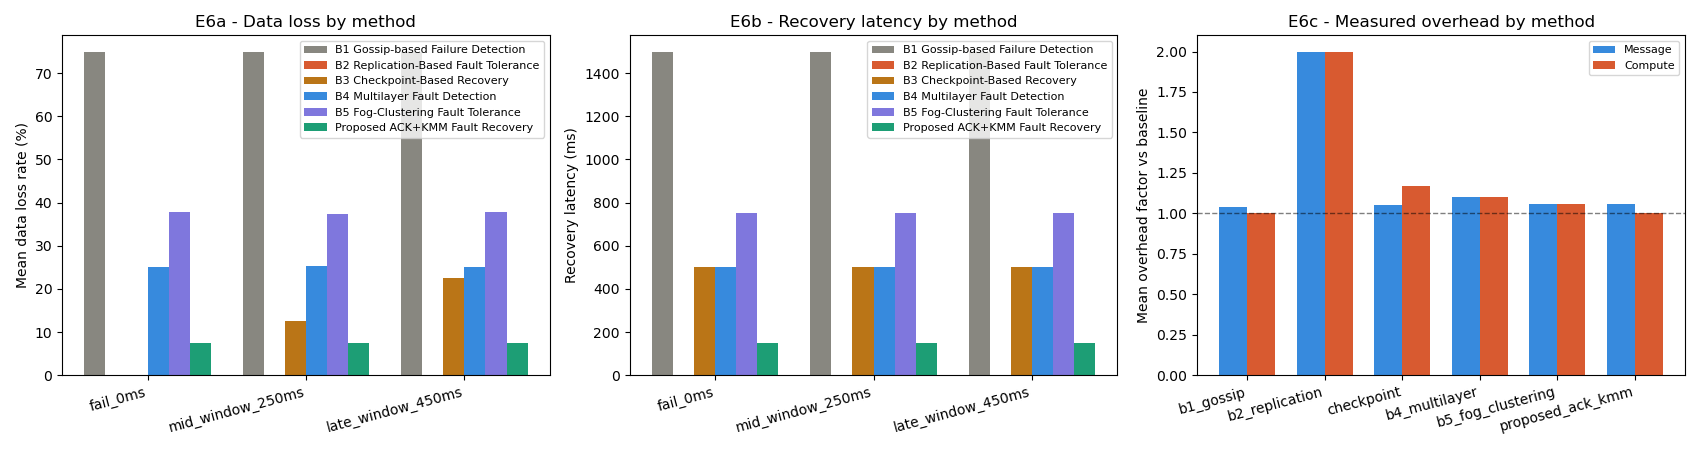

Data behind this chart, as committed beside it:
method, baseline_id, baseline_name, baseline_model, scenario, fail_time_ms, seed, total_readings, recovered_readings, lost_readings, data_loss_rate, window_completeness, recovery_latency_ms, baseline_message_units, measured_message_units, control_messages, kmm_provision_messages, checkpoint_writes, backup_rerouted_readings, baseline_compute_ops, measured_compute_ops, restored_readings, message_overhead, compute_overhead
b1_gossip, B1, Gossip-based Failure Detection, failure detected after missing r consecu…, fail_0ms, 0, 0, 400, 100, 300, 0.75, 0.25, 1500, 400.0, 415.0, 15.0, 0.0, 0.0, 0.0, 400.0, 400.0, 0.0, 1.038, 1.0
b2_replication, B2, Replication-Based Fault Tolerance, each reading is sent to both primary and…, fail_0ms, 0, 0, 400, 400, 0, 0.0, 1.0, 0.0, 400.0, 800.0, 0.0, 0.0, 0.0, 0.0, 400.0, 800.0, 0.0, 2.0, 2.0
checkpoint, B3, Checkpoint-Based Recovery, periodic checkpoint/restart; state after…, fail_0ms, 0, 0, 400, 400, 0, 0.0, 1.0, 500.0, 400.0, 420.0, 0.0, 0.0, 20.0, 0.0, 400.0, 420.0, 0.0, 1.05, 1.05
b4_multilayer, B4, Multilayer Fault Detection, failure can be detected by infrastructur…, fail_0ms, 0, 0, 400, 300, 100, 0.25, 0.75, 500.0, 400.0, 440.0, 40.0, 0.0, 0.0, 0.0, 400.0, 440.0, 0.0, 1.1, 1.1
b5_fog_clustering, B5, Fog-Clustering Fault Tolerance, cluster coordinator detects primary fog …, fail_0ms, 0, 0, 400, 247, 153, 0.3825, 0.6175, 750.0, 400.0, 423.0, 23.0, 0.0, 0.0, 247.0, 400.0, 424.0, 0.0, 1.058, 1.06
proposed_ack_kmm, Proposed, ACK+KMM Fault Recovery, sensor ACK timeout followed by KMM key p…, fail_0ms, 0, 0, 400, 374, 26, 0.065, 0.935, 150.0, 400.0, 422.0, 400.0, 2.0, 0.0, 374.0, 400.0, 402.0, 0.0, 1.055, 1.005
b1_gossip, B1, Gossip-based Failure Detection, failure detected after missing r consecu…, fail_0ms, 0, 1, 400, 100, 300, 0.75, 0.25, 1500, 400.0, 415.0, 15.0, 0.0, 0.0, 0.0, 400.0, 400.0, 0.0, 1.038, 1.0
b2_replication, B2, Replication-Based Fault Tolerance, each reading is sent to both primary and…, fail_0ms, 0, 1, 400, 400, 0, 0.0, 1.0, 0.0, 400.0, 800.0, 0.0, 0.0, 0.0, 0.0, 400.0, 800.0, 0.0, 2.0, 2.0
checkpoint, B3, Checkpoint-Based Recovery, periodic checkpoint/restart; state after…, fail_0ms, 0, 1, 400, 400, 0, 0.0, 1.0, 500.0, 400.0, 420.0, 0.0, 0.0, 20.0, 0.0, 400.0, 420.0, 0.0, 1.05, 1.05
b4_multilayer, B4, Multilayer Fault Detection, failure can be detected by infrastructur…, fail_0ms, 0, 1, 400, 300, 100, 0.25, 0.75, 500.0, 400.0, 440.0, 40.0, 0.0, 0.0, 0.0, 400.0, 440.0, 0.0, 1.1, 1.1
b5_fog_clustering, B5, Fog-Clustering Fault Tolerance, cluster coordinator detects primary fog …, fail_0ms, 0, 1, 400, 250, 150, 0.375, 0.625, 750.0, 400.0, 423.0, 23.0, 0.0, 0.0, 250.0, 400.0, 424.0, 0.0, 1.058, 1.06
proposed_ack_kmm, Proposed, ACK+KMM Fault Recovery, sensor ACK timeout followed by KMM key p…, fail_0ms, 0, 1, 400, 375, 25, 0.0625, 0.9375, 150.0, 400.0, 422.0, 400.0, 2.0, 0.0, 375.0, 400.0, 402.0, 0.0, 1.055, 1.005
b1_gossip, B1, Gossip-based Failure Detection, failure detected after missing r consecu…, fail_0ms, 0, 2, 400, 100, 300, 0.75, 0.25, 1500, 400.0, 415.0, 15.0, 0.0, 0.0, 0.0, 400.0, 400.0, 0.0, 1.038, 1.0
b2_replication, B2, Replication-Based Fault Tolerance, each reading is sent to both primary and…, fail_0ms, 0, 2, 400, 400, 0, 0.0, 1.0, 0.0, 400.0, 800.0, 0.0, 0.0, 0.0, 0.0, 400.0, 800.0, 0.0, 2.0, 2.0
checkpoint, B3, Checkpoint-Based Recovery, periodic checkpoint/restart; state after…, fail_0ms, 0, 2, 400, 400, 0, 0.0, 1.0, 500.0, 400.0, 420.0, 0.0, 0.0, 20.0, 0.0, 400.0, 420.0, 0.0, 1.05, 1.05
b4_multilayer, B4, Multilayer Fault Detection, failure can be detected by infrastructur…, fail_0ms, 0, 2, 400, 300, 100, 0.25, 0.75, 500.0, 400.0, 440.0, 40.0, 0.0, 0.0, 0.0, 400.0, 440.0, 0.0, 1.1, 1.1
b5_fog_clustering, B5, Fog-Clustering Fault Tolerance, cluster coordinator detects primary fog …, fail_0ms, 0, 2, 400, 247, 153, 0.3825, 0.6175, 750.0, 400.0, 423.0, 23.0, 0.0, 0.0, 247.0, 400.0, 424.0, 0.0, 1.058, 1.06
proposed_ack_kmm, Proposed, ACK+KMM Fault Recovery, sensor ACK timeout followed by KMM key p…, fail_0ms, 0, 2, 400, 368, 32, 0.08, 0.92, 150.0, 400.0, 422.0, 400.0, 2.0, 0.0, 368.0, 400.0, 402.0, 0.0, 1.055, 1.005
b1_gossip, B1, Gossip-based Failure Detection, failure detected after missing r consecu…, fail_0ms, 0, 3, 400, 100, 300, 0.75, 0.25, 1500, 400.0, 415.0, 15.0, 0.0, 0.0, 0.0, 400.0, 400.0, 0.0, 1.038, 1.0
b2_replication, B2, Replication-Based Fault Tolerance, each reading is sent to both primary and…, fail_0ms, 0, 3, 400, 400, 0, 0.0, 1.0, 0.0, 400.0, 800.0, 0.0, 0.0, 0.0, 0.0, 400.0, 800.0, 0.0, 2.0, 2.0
checkpoint, B3, Checkpoint-Based Recovery, periodic checkpoint/restart; state after…, fail_0ms, 0, 3, 400, 400, 0, 0.0, 1.0, 500.0, 400.0, 420.0, 0.0, 0.0, 20.0, 0.0, 400.0, 420.0, 0.0, 1.05, 1.05
b4_multilayer, B4, Multilayer Fault Detection, failure can be detected by infrastructur…, fail_0ms, 0, 3, 400, 300, 100, 0.25, 0.75, 500.0, 400.0, 440.0, 40.0, 0.0, 0.0, 0.0, 400.0, 440.0, 0.0, 1.1, 1.1
b5_fog_clustering, B5, Fog-Clustering Fault Tolerance, cluster coordinator detects primary fog …, fail_0ms, 0, 3, 400, 239, 161, 0.4025, 0.5975, 750.0, 400.0, 423.0, 23.0, 0.0, 0.0, 239.0, 400.0, 424.0, 0.0, 1.058, 1.06
proposed_ack_kmm, Proposed, ACK+KMM Fault Recovery, sensor ACK timeout followed by KMM key p…, fail_0ms, 0, 3, 400, 366, 34, 0.085, 0.915, 150.0, 400.0, 422.0, 400.0, 2.0, 0.0, 366.0, 400.0, 402.0, 0.0, 1.055, 1.005
b1_gossip, B1, Gossip-based Failure Detection, failure detected after missing r consecu…, fail_0ms, 0, 4, 400, 100, 300, 0.75, 0.25, 1500, 400.0, 415.0, 15.0, 0.0, 0.0, 0.0, 400.0, 400.0, 0.0, 1.038, 1.0
b2_replication, B2, Replication-Based Fault Tolerance, each reading is sent to both primary and…, fail_0ms, 0, 4, 400, 400, 0, 0.0, 1.0, 0.0, 400.0, 800.0, 0.0, 0.0, 0.0, 0.0, 400.0, 800.0, 0.0, 2.0, 2.0
checkpoint, B3, Checkpoint-Based Recovery, periodic checkpoint/restart; state after…, fail_0ms, 0, 4, 400, 400, 0, 0.0, 1.0, 500.0, 400.0, 420.0, 0.0, 0.0, 20.0, 0.0, 400.0, 420.0, 0.0, 1.05, 1.05
b4_multilayer, B4, Multilayer Fault Detection, failure can be detected by infrastructur…, fail_0ms, 0, 4, 400, 300, 100, 0.25, 0.75, 500.0, 400.0, 440.0, 40.0, 0.0, 0.0, 0.0, 400.0, 440.0, 0.0, 1.1, 1.1
b5_fog_clustering, B5, Fog-Clustering Fault Tolerance, cluster coordinator detects primary fog …, fail_0ms, 0, 4, 400, 239, 161, 0.4025, 0.5975, 750.0, 400.0, 423.0, 23.0, 0.0, 0.0, 239.0, 400.0, 424.0, 0.0, 1.058, 1.06
proposed_ack_kmm, Proposed, ACK+KMM Fault Recovery, sensor ACK timeout followed by KMM key p…, fail_0ms, 0, 4, 400, 375, 25, 0.0625, 0.9375, 150.0, 400.0, 422.0, 400.0, 2.0, 0.0, 375.0, 400.0, 402.0, 0.0, 1.055, 1.005
b1_gossip, B1, Gossip-based Failure Detection, failure detected after missing r consecu…, fail_0ms, 0, 5, 400, 100, 300, 0.75, 0.25, 1500, 400.0, 415.0, 15.0, 0.0, 0.0, 0.0, 400.0, 400.0, 0.0, 1.038, 1.0
b2_replication, B2, Replication-Based Fault Tolerance, each reading is sent to both primary and…, fail_0ms, 0, 5, 400, 400, 0, 0.0, 1.0, 0.0, 400.0, 800.0, 0.0, 0.0, 0.0, 0.0, 400.0, 800.0, 0.0, 2.0, 2.0
checkpoint, B3, Checkpoint-Based Recovery, periodic checkpoint/restart; state after…, fail_0ms, 0, 5, 400, 400, 0, 0.0, 1.0, 500.0, 400.0, 420.0, 0.0, 0.0, 20.0, 0.0, 400.0, 420.0, 0.0, 1.05, 1.05
b4_multilayer, B4, Multilayer Fault Detection, failure can be detected by infrastructur…, fail_0ms, 0, 5, 400, 300, 100, 0.25, 0.75, 500.0, 400.0, 440.0, 40.0, 0.0, 0.0, 0.0, 400.0, 440.0, 0.0, 1.1, 1.1
b5_fog_clustering, B5, Fog-Clustering Fault Tolerance, cluster coordinator detects primary fog …, fail_0ms, 0, 5, 400, 250, 150, 0.375, 0.625, 750.0, 400.0, 423.0, 23.0, 0.0, 0.0, 250.0, 400.0, 424.0, 0.0, 1.058, 1.06
proposed_ack_kmm, Proposed, ACK+KMM Fault Recovery, sensor ACK timeout followed by KMM key p…, fail_0ms, 0, 5, 400, 372, 28, 0.07, 0.93, 150.0, 400.0, 422.0, 400.0, 2.0, 0.0, 372.0, 400.0, 402.0, 0.0, 1.055, 1.005
b1_gossip, B1, Gossip-based Failure Detection, failure detected after missing r consecu…, fail_0ms, 0, 6, 400, 100, 300, 0.75, 0.25, 1500, 400.0, 415.0, 15.0, 0.0, 0.0, 0.0, 400.0, 400.0, 0.0, 1.038, 1.0
b2_replication, B2, Replication-Based Fault Tolerance, each reading is sent to both primary and…, fail_0ms, 0, 6, 400, 400, 0, 0.0, 1.0, 0.0, 400.0, 800.0, 0.0, 0.0, 0.0, 0.0, 400.0, 800.0, 0.0, 2.0, 2.0
checkpoint, B3, Checkpoint-Based Recovery, periodic checkpoint/restart; state after…, fail_0ms, 0, 6, 400, 400, 0, 0.0, 1.0, 500.0, 400.0, 420.0, 0.0, 0.0, 20.0, 0.0, 400.0, 420.0, 0.0, 1.05, 1.05
b4_multilayer, B4, Multilayer Fault Detection, failure can be detected by infrastructur…, fail_0ms, 0, 6, 400, 300, 100, 0.25, 0.75, 500.0, 400.0, 440.0, 40.0, 0.0, 0.0, 0.0, 400.0, 440.0, 0.0, 1.1, 1.1
b5_fog_clustering, B5, Fog-Clustering Fault Tolerance, cluster coordinator detects primary fog …, fail_0ms, 0, 6, 400, 251, 149, 0.3725, 0.6275, 750.0, 400.0, 423.0, 23.0, 0.0, 0.0, 251.0, 400.0, 424.0, 0.0, 1.058, 1.06
proposed_ack_kmm, Proposed, ACK+KMM Fault Recovery, sensor ACK timeout followed by KMM key p…, fail_0ms, 0, 6, 400, 374, 26, 0.065, 0.935, 150.0, 400.0, 422.0, 400.0, 2.0, 0.0, 374.0, 400.0, 402.0, 0.0, 1.055, 1.005
b1_gossip, B1, Gossip-based Failure Detection, failure detected after missing r consecu…, fail_0ms, 0, 7, 400, 100, 300, 0.75, 0.25, 1500, 400.0, 415.0, 15.0, 0.0, 0.0, 0.0, 400.0, 400.0, 0.0, 1.038, 1.0
b2_replication, B2, Replication-Based Fault Tolerance, each reading is sent to both primary and…, fail_0ms, 0, 7, 400, 400, 0, 0.0, 1.0, 0.0, 400.0, 800.0, 0.0, 0.0, 0.0, 0.0, 400.0, 800.0, 0.0, 2.0, 2.0
checkpoint, B3, Checkpoint-Based Recovery, periodic checkpoint/restart; state after…, fail_0ms, 0, 7, 400, 400, 0, 0.0, 1.0, 500.0, 400.0, 420.0, 0.0, 0.0, 20.0, 0.0, 400.0, 420.0, 0.0, 1.05, 1.05
b4_multilayer, B4, Multilayer Fault Detection, failure can be detected by infrastructur…, fail_0ms, 0, 7, 400, 300, 100, 0.25, 0.75, 500.0, 400.0, 440.0, 40.0, 0.0, 0.0, 0.0, 400.0, 440.0, 0.0, 1.1, 1.1
b5_fog_clustering, B5, Fog-Clustering Fault Tolerance, cluster coordinator detects primary fog …, fail_0ms, 0, 7, 400, 254, 146, 0.365, 0.635, 750.0, 400.0, 423.0, 23.0, 0.0, 0.0, 254.0, 400.0, 424.0, 0.0, 1.058, 1.06
proposed_ack_kmm, Proposed, ACK+KMM Fault Recovery, sensor ACK timeout followed by KMM key p…, fail_0ms, 0, 7, 400, 376, 24, 0.06, 0.94, 150.0, 400.0, 422.0, 400.0, 2.0, 0.0, 376.0, 400.0, 402.0, 0.0, 1.055, 1.005
b1_gossip, B1, Gossip-based Failure Detection, failure detected after missing r consecu…, fail_0ms, 0, 8, 400, 100, 300, 0.75, 0.25, 1500, 400.0, 415.0, 15.0, 0.0, 0.0, 0.0, 400.0, 400.0, 0.0, 1.038, 1.0
b2_replication, B2, Replication-Based Fault Tolerance, each reading is sent to both primary and…, fail_0ms, 0, 8, 400, 400, 0, 0.0, 1.0, 0.0, 400.0, 800.0, 0.0, 0.0, 0.0, 0.0, 400.0, 800.0, 0.0, 2.0, 2.0
checkpoint, B3, Checkpoint-Based Recovery, periodic checkpoint/restart; state after…, fail_0ms, 0, 8, 400, 400, 0, 0.0, 1.0, 500.0, 400.0, 420.0, 0.0, 0.0, 20.0, 0.0, 400.0, 420.0, 0.0, 1.05, 1.05
b4_multilayer, B4, Multilayer Fault Detection, failure can be detected by infrastructur…, fail_0ms, 0, 8, 400, 300, 100, 0.25, 0.75, 500.0, 400.0, 440.0, 40.0, 0.0, 0.0, 0.0, 400.0, 440.0, 0.0, 1.1, 1.1
b5_fog_clustering, B5, Fog-Clustering Fault Tolerance, cluster coordinator detects primary fog …, fail_0ms, 0, 8, 400, 243, 157, 0.3925, 0.6075, 750.0, 400.0, 423.0, 23.0, 0.0, 0.0, 243.0, 400.0, 424.0, 0.0, 1.058, 1.06
proposed_ack_kmm, Proposed, ACK+KMM Fault Recovery, sensor ACK timeout followed by KMM key p…, fail_0ms, 0, 8, 400, 380, 20, 0.05, 0.95, 150.0, 400.0, 422.0, 400.0, 2.0, 0.0, 380.0, 400.0, 402.0, 0.0, 1.055, 1.005
b1_gossip, B1, Gossip-based Failure Detection, failure detected after missing r consecu…, fail_0ms, 0, 9, 400, 100, 300, 0.75, 0.25, 1500, 400.0, 415.0, 15.0, 0.0, 0.0, 0.0, 400.0, 400.0, 0.0, 1.038, 1.0
b2_replication, B2, Replication-Based Fault Tolerance, each reading is sent to both primary and…, fail_0ms, 0, 9, 400, 400, 0, 0.0, 1.0, 0.0, 400.0, 800.0, 0.0, 0.0, 0.0, 0.0, 400.0, 800.0, 0.0, 2.0, 2.0
checkpoint, B3, Checkpoint-Based Recovery, periodic checkpoint/restart; state after…, fail_0ms, 0, 9, 400, 400, 0, 0.0, 1.0, 500.0, 400.0, 420.0, 0.0, 0.0, 20.0, 0.0, 400.0, 420.0, 0.0, 1.05, 1.05
b4_multilayer, B4, Multilayer Fault Detection, failure can be detected by infrastructur…, fail_0ms, 0, 9, 400, 300, 100, 0.25, 0.75, 500.0, 400.0, 440.0, 40.0, 0.0, 0.0, 0.0, 400.0, 440.0, 0.0, 1.1, 1.1
b5_fog_clustering, B5, Fog-Clustering Fault Tolerance, cluster coordinator detects primary fog …, fail_0ms, 0, 9, 400, 245, 155, 0.3875, 0.6125, 750.0, 400.0, 423.0, 23.0, 0.0, 0.0, 245.0, 400.0, 424.0, 0.0, 1.058, 1.06
proposed_ack_kmm, Proposed, ACK+KMM Fault Recovery, sensor ACK timeout followed by KMM key p…, fail_0ms, 0, 9, 400, 370, 30, 0.075, 0.925, 150.0, 400.0, 422.0, 400.0, 2.0, 0.0, 370.0, 400.0, 402.0, 0.0, 1.055, 1.005
... 480 more rows
